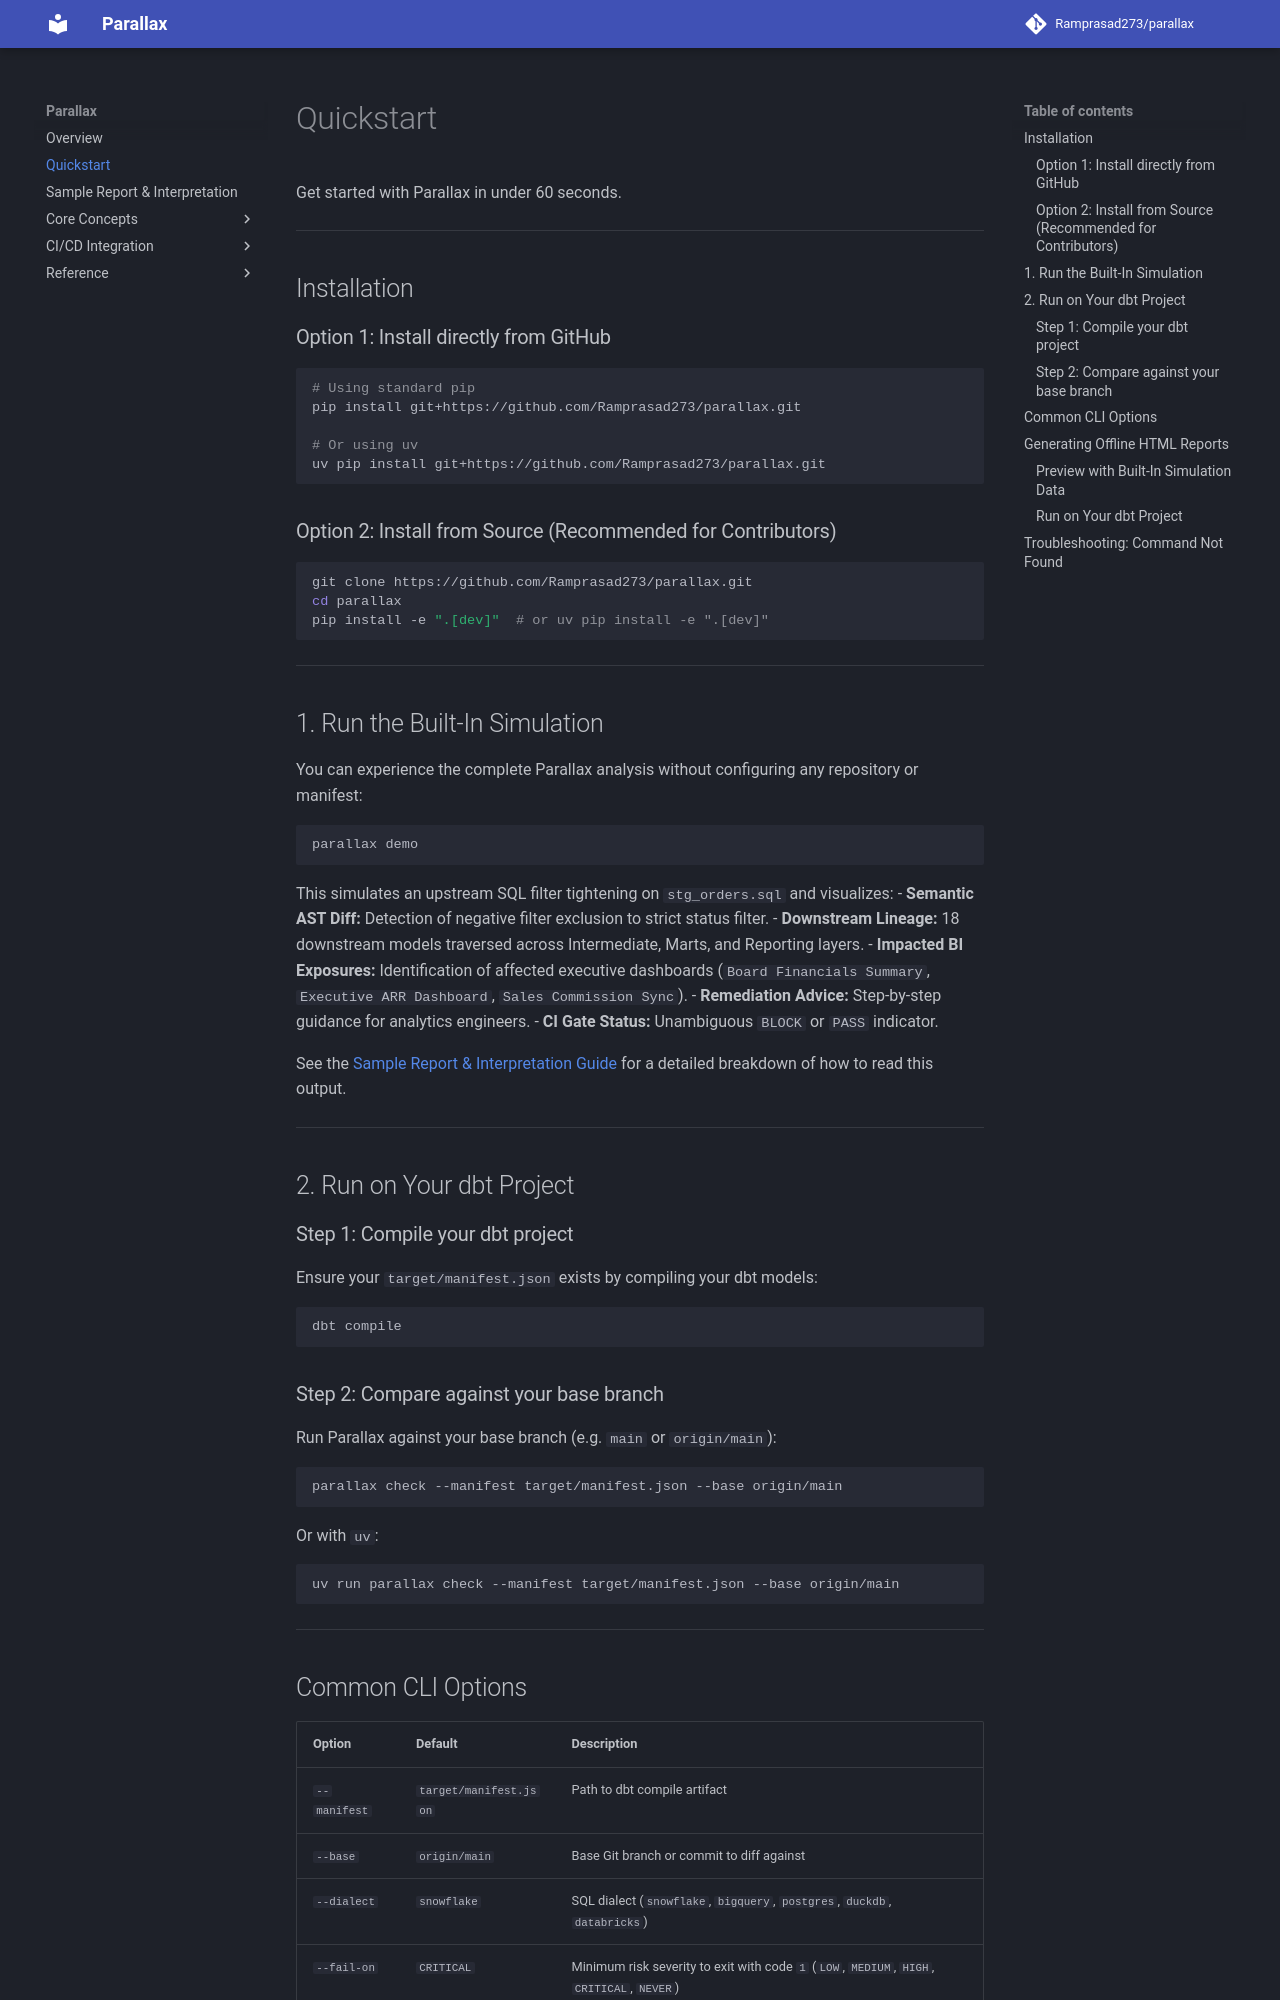

repository: Ramprasad273/parallax · page: quickstart/index.html · generator: mkdocs

# Quickstart

Get started with Parallax in under 60 seconds.

---

## Installation

### Option 1: Install directly from GitHub
```bash
# Using standard pip
pip install git+https://github.com/Ramprasad273/parallax.git

# Or using uv
uv pip install git+https://github.com/Ramprasad273/parallax.git
```

### Option 2: Install from Source (Recommended for Contributors)
```bash
git clone https://github.com/Ramprasad273/parallax.git
cd parallax
pip install -e ".[dev]"  # or uv pip install -e ".[dev]"
```

---

## 1. Run the Built-In Simulation

You can experience the complete Parallax analysis without configuring any repository or manifest:

```bash
parallax demo
```

This simulates an upstream SQL filter tightening on `stg_orders.sql` and visualizes:
- **Semantic AST Diff:** Detection of negative filter exclusion to strict status filter.
- **Downstream Lineage:** 18 downstream models traversed across Intermediate, Marts, and Reporting layers.
- **Impacted BI Exposures:** Identification of affected executive dashboards (`Board Financials Summary`, `Executive ARR Dashboard`, `Sales Commission Sync`).
- **Remediation Advice:** Step-by-step guidance for analytics engineers.
- **CI Gate Status:** Unambiguous `BLOCK` or `PASS` indicator.

See the [Sample Report & Interpretation Guide](sample-report.md) for a detailed breakdown of how to read this output.

---

## 2. Run on Your dbt Project

### Step 1: Compile your dbt project
Ensure your `target/manifest.json` exists by compiling your dbt models:

```bash
dbt compile
```

### Step 2: Compare against your base branch
Run Parallax against your base branch (e.g. `main` or `origin/main`):

```bash
parallax check --manifest target/manifest.json --base origin/main
```

Or with `uv`:
```bash
uv run parallax check --manifest target/manifest.json --base origin/main
```

---
